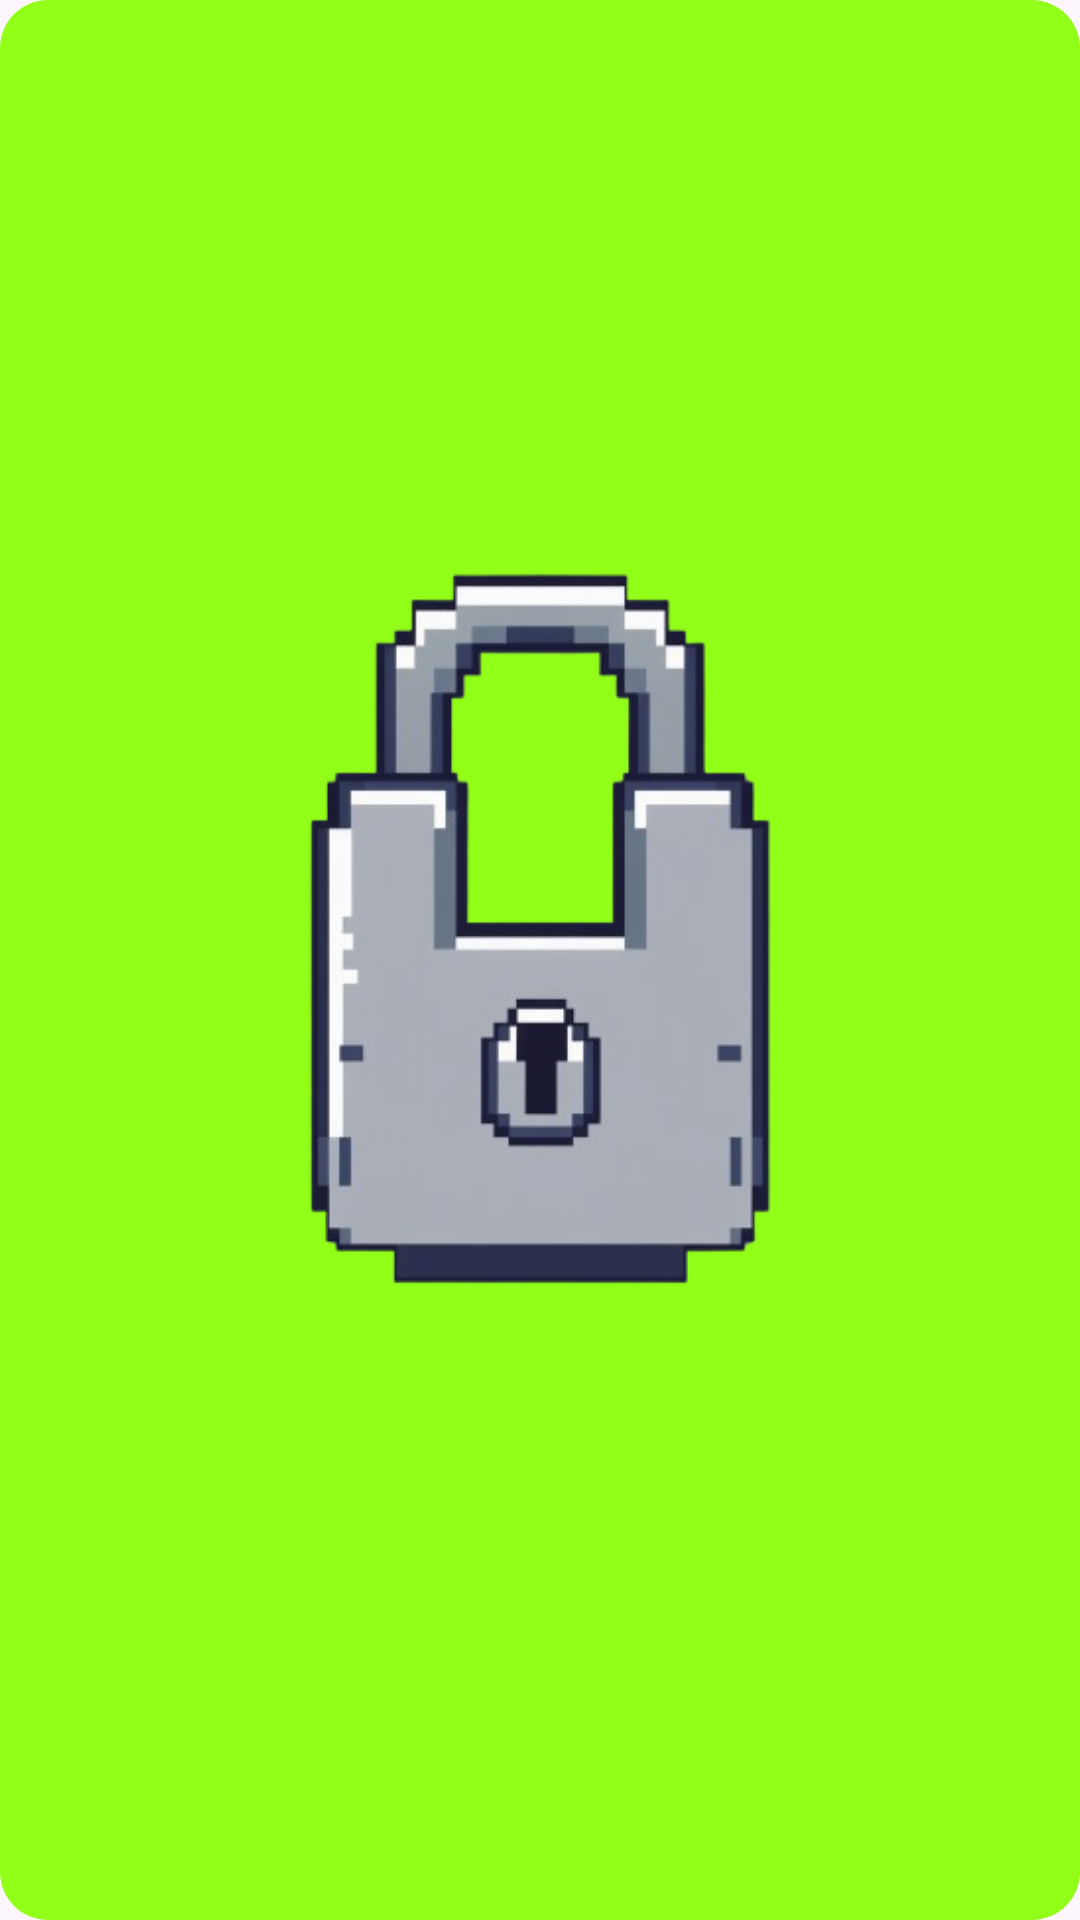

Android layout source for this screen:
<!-- AndroidManifest.xml: application theme Theme.BitQuest -->
<!-- res/layout/grid_item.xml -->
<?xml version="1.0" encoding="utf-8"?>
<FrameLayout xmlns:android="http://schemas.android.com/apk/res/android"
    android:layout_width="0dp"
    android:layout_height="0dp"
    android:layout_margin="8dp"
    android:background="@drawable/square_background"
    android:layout_columnWeight="2"
    android:layout_rowWeight="2">

    <ImageView
        android:id="@+id/item_image"
        android:layout_width="match_parent"
        android:layout_height="match_parent"
        android:scaleType="centerInside"
        android:src="@drawable/ic_lock"
        android:padding="16dp" />
</FrameLayout>
<!-- resources referenced by this layout -->
<resources>
  <!-- drawable ic_lock: png bitmap (drawable, 70183 bytes) -->
  <!-- drawable square_background (drawable) -->
  <?xml version="1.0" encoding="utf-8"?>
  <shape xmlns:android="http://schemas.android.com/apk/res/android"
      android:shape="rectangle">
  
      <solid android:color="@color/green_lime" />
  
      <corners android:radius="16dp" />
  
  </shape>
  <style name="Theme.BitQuest" parent="Base.Theme.BitQuest" />
  <color name="green_lime">#91FF18</color>
  <style name="Base.Theme.BitQuest" parent="Theme.Material3.DayNight.NoActionBar">
          
          
      </style>
</resources>
